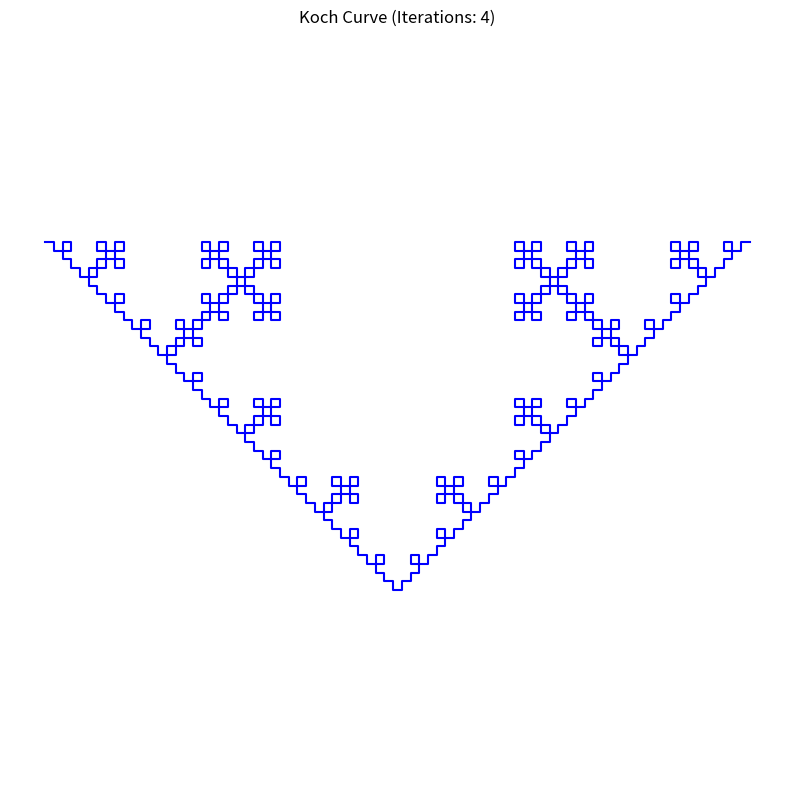

Reproduce this figure in Python.
import matplotlib
matplotlib.use('Agg')
import numpy as np
import matplotlib.pyplot as plt
import math

# L-system parameters for Koch curve
axiom = "F"
rules = {'F': 'F+F-F-F+F'}
iterations = 4 # Increased iterations for more detail
angle_deg = 90
segment_length = 5 # Reduced segment length due to increased iterations

def generate_path(axiom, rules, iterations):
    path = axiom
    for _ in range(iterations):
        new_path = ""
        for char in path:
            new_path += rules.get(char, char)
        path = new_path
    return path

def draw_lsystem_matplotlib(path, segment_length, angle_deg):
    # Convert angle to radians for math functions
    angle_rad = math.radians(angle_deg)

    # Initial state
    x, y = 0.0, 0.0
    direction = 0.0 # Angle in radians, 0 is typically East
    positions = [(x, y)]
    stack = []

    for command in path:
        if command == 'F':
            x += segment_length * math.cos(direction)
            y += segment_length * math.sin(direction)
            positions.append((x, y))
        elif command == '+':
            direction -= angle_rad # Turn right (clockwise)
        elif command == '-':
            direction += angle_rad # Turn left (counter-clockwise)
        elif command == '[':
            stack.append((x, y, direction))
        elif command == ']':
            x, y, direction = stack.pop()
            positions.append((x, y)) # Move to the popped position

    # Plotting with Matplotlib
    plt.figure(figsize=(10, 10))
    plt.plot([p[0] for p in positions], [p[1] for p in positions], 'b-')
    plt.title(f'Koch Curve (Iterations: {iterations})')
    plt.axis('equal') # Ensure equal scaling for x and y axes
    plt.axis('off') # Hide axes

    plt.savefig('koch_curve.png')
    plt.close()

if __name__ == "__main__":
    generated_path = generate_path(axiom, rules, iterations)
    draw_lsystem_matplotlib(generated_path, segment_length, angle_deg)
